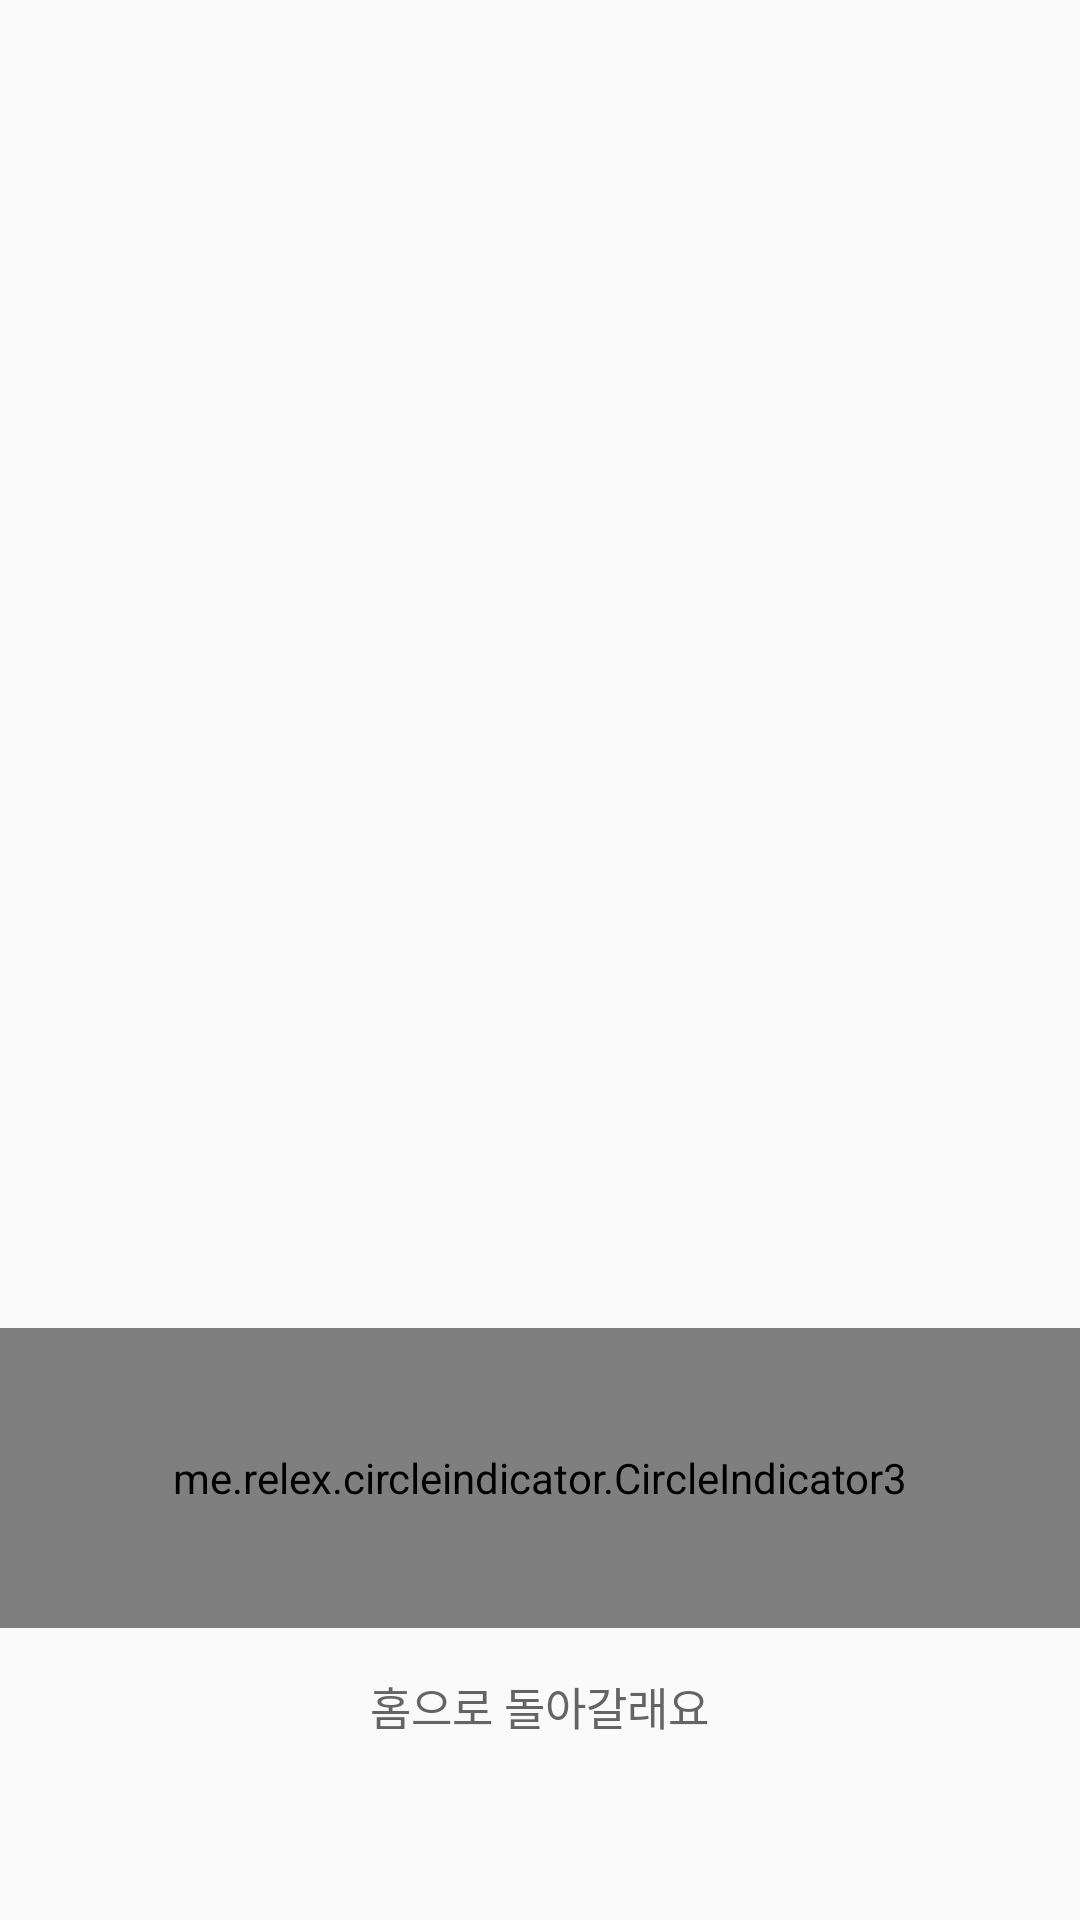

Write the Android layout XML for this screen, with the resource values it uses.
<!-- AndroidManifest.xml: application theme Theme.AlarmForSleep -->
<!-- res/layout/activity_appinfo.xml -->
<LinearLayout xmlns:android="http://schemas.android.com/apk/res/android"
    xmlns:app="http://schemas.android.com/apk/res-auto"
    xmlns:tools="http://schemas.android.com/tools"
    android:layout_width="match_parent"
    android:layout_height="match_parent"
    android:orientation="vertical"
    tools:context=".MainActivity"
    android:layout_gravity="center"
    android:weightSum="10">

    <FrameLayout
        android:layout_width="match_parent"
        android:layout_height="0dp"
        android:layout_weight="9"
        android:layout_gravity="center">
        <androidx.viewpager2.widget.ViewPager2
            android:id="@+id/viewpager"
            android:clipToPadding="false"
            android:clipChildren="false"
            android:layout_width="match_parent"
            android:layout_height="match_parent" />

        <me.relex.circleindicator.CircleIndicator3
            android:id="@+id/indicator"
            app:ci_drawable="@drawable/blue_radius"
            android:layout_width="match_parent"
            android:layout_height="100dp"
            android:layout_gravity="bottom"/>
    </FrameLayout>
    <Button
        android:id="@+id/back_home"
        android:layout_width="wrap_content"
        android:layout_height="wrap_content"
        android:layout_gravity="center"
        android:text="홈으로 돌아갈래요"
        android:textSize="15dp"
        android:textColor="#646464"
        android:minHeight="0dp"
        android:background="@drawable/expt_button_style"
        android:layout_marginTop="15dp"/>

</LinearLayout>
<!-- resources referenced by this layout -->
<resources>
  <!-- drawable blue_radius (drawable) -->
  <?xml version="1.0" encoding="utf-8"?>
  <shape xmlns:android="http://schemas.android.com/apk/res/android"
      android:shape="oval">
      <solid
          android:color="#6393F2"/>
  </shape>
  <!-- drawable expt_button_style (drawable) -->
  <?xml version="1.0" encoding="utf-8"?>
  <selector xmlns:android="http://schemas.android.com/apk/res/android">
      <item android:state_pressed="true"
          android:drawable="@drawable/expt_button2"/>
  
      <item android:drawable="@drawable/expt_button1"/>
  </selector>
  <style name="Theme.AlarmForSleep" parent="Theme.AppCompat.Light">
          
          <item name="colorPrimary">#ffffff</item>
          <item name="colorPrimaryVariant">#ffffff</item>
          <item name="colorOnPrimary">@color/white</item>
          
          <item name="colorSecondary">@color/teal_200</item>
          <item name="colorSecondaryVariant">@color/teal_700</item>
          <item name="colorOnSecondary">@color/black</item>
          
          <item name="windowNoTitle">true</item>
          <item name="android:statusBarColor" tools:targetApi="l">?attr/colorPrimaryVariant</item>
          
      </style>
  <!-- drawable expt_button2 (drawable) -->
  <?xml version="1.0" encoding="utf-8"?>
  <layer-list xmlns:android="http://schemas.android.com/apk/res/android">
      <item
          android:top="-2dp"
          android:right="-2dp"
          android:left="-2dp">
          <shape android:shape="rectangle">
              //배경색
              <solid android:color="#bebebe"/>
              //테두리색
              <stroke
                  android:width="1dp"
                  android:color="#646464"/>
              <padding
                  android:bottom="0dp"/>
          </shape>
      </item>
  </layer-list>
  <!-- not gathered from this repository: default colours our renderer supplied (Android Studio template values) -->
  <color name="teal_200">#FF03DAC5</color>
  <color name="teal_700">#FF018786</color>
  <color name="black">#FF000000</color>
  <color name="white">#FFFFFFFF</color>
</resources>
